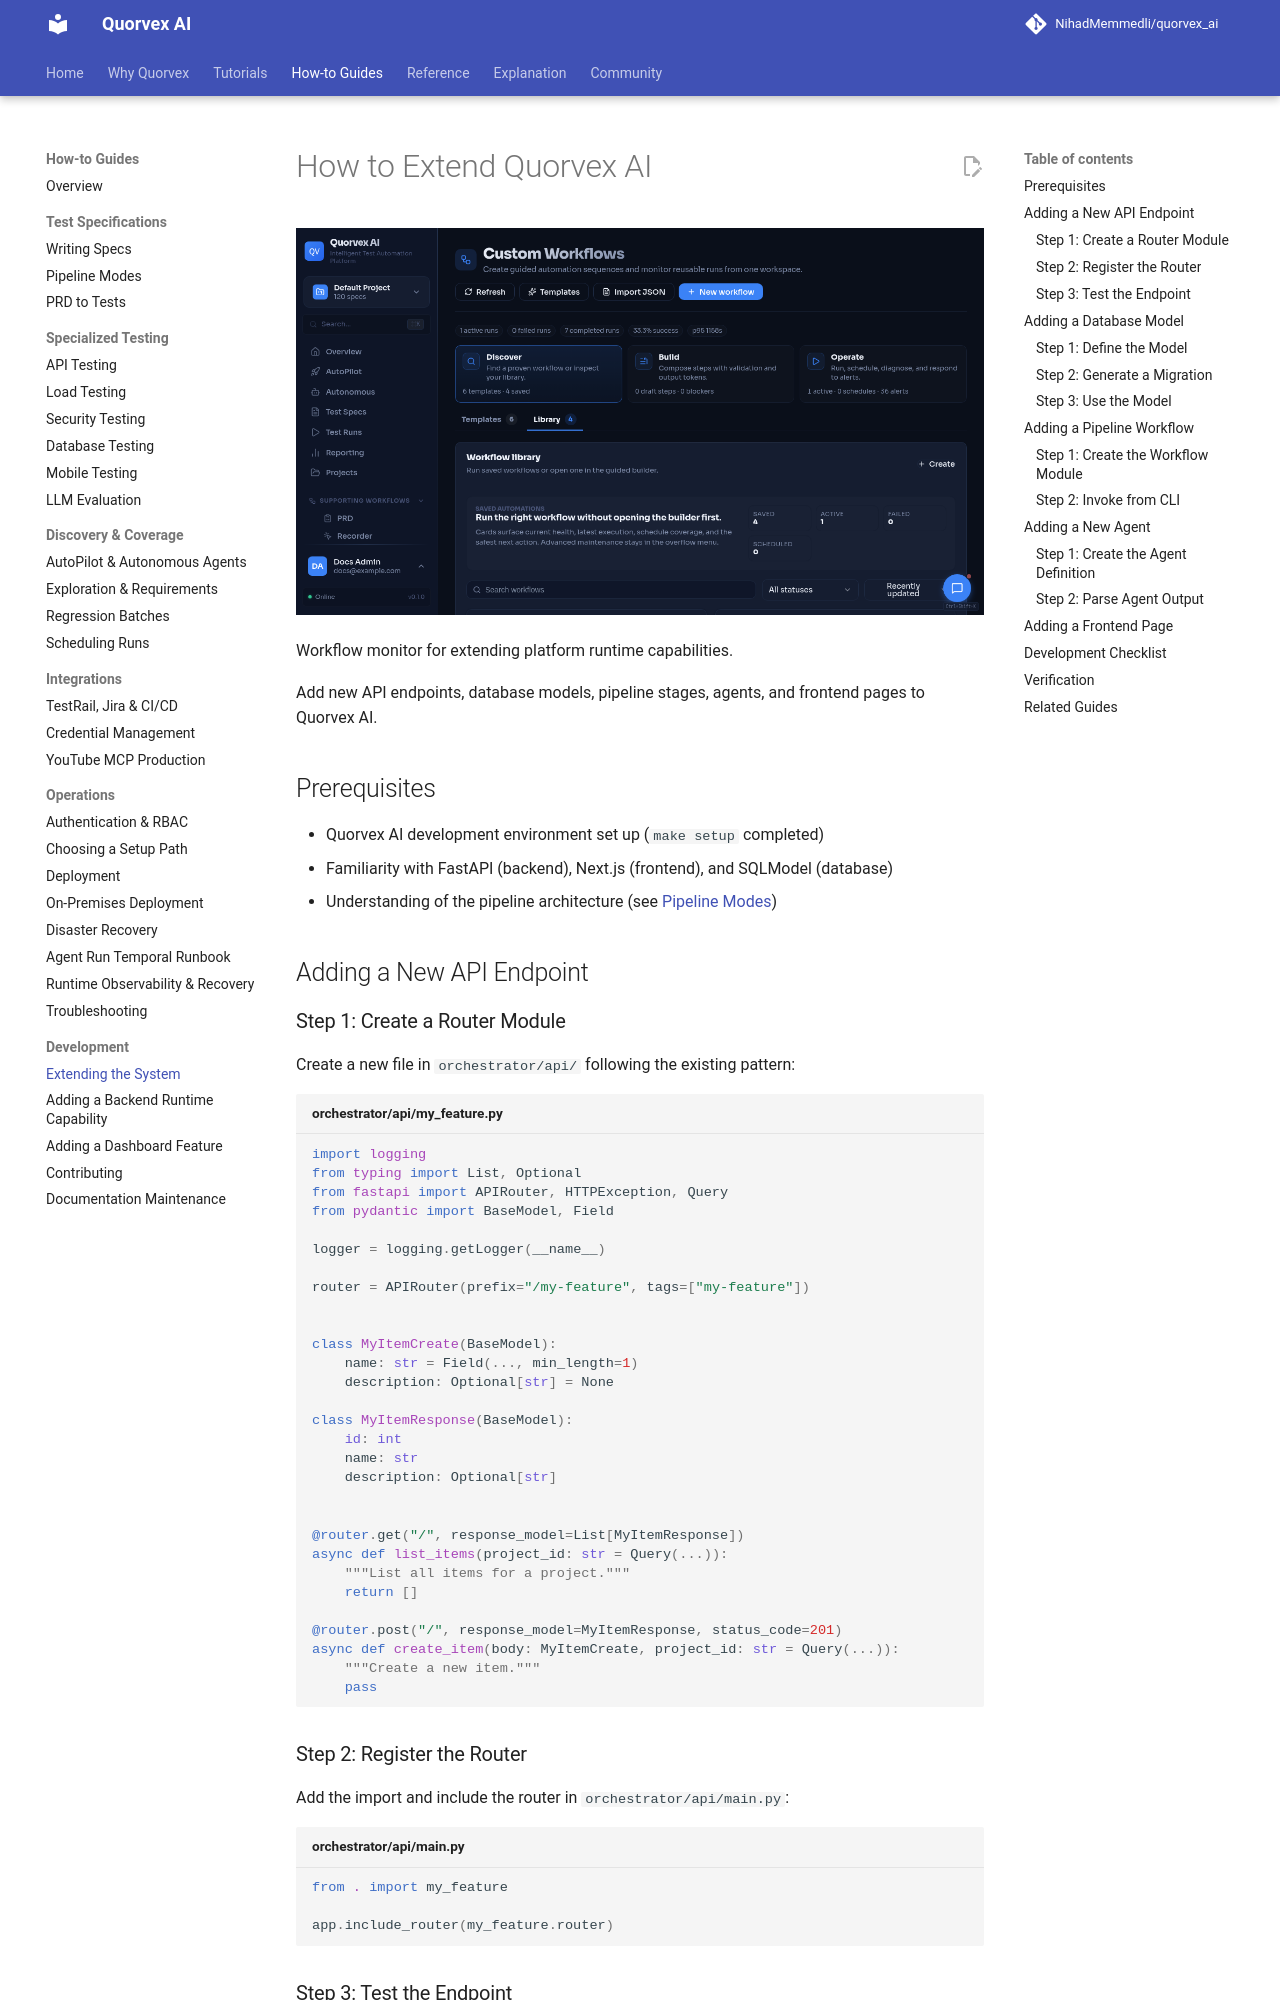

repository: karan01bhatt/5elements · page: guides/extending/index.html · generator: mkdocs

# How to Extend Quorvex AI

![Workflow monitor for extending platform runtime capabilities](../assets/ui/workflow.png)

<p class="caption">Workflow monitor for extending platform runtime capabilities.</p>


Add new API endpoints, database models, pipeline stages, agents, and frontend pages to Quorvex AI.

## Prerequisites

- Quorvex AI development environment set up (`make setup` completed)
- Familiarity with FastAPI (backend), Next.js (frontend), and SQLModel (database)
- Understanding of the pipeline architecture (see [Pipeline Modes](./pipeline-modes.md))

## Adding a New API Endpoint

### Step 1: Create a Router Module

Create a new file in `orchestrator/api/` following the existing pattern:

```python title="orchestrator/api/my_feature.py"
import logging
from typing import List, Optional
from fastapi import APIRouter, HTTPException, Query
from pydantic import BaseModel, Field

logger = logging.getLogger(__name__)

router = APIRouter(prefix="/my-feature", tags=["my-feature"])


class MyItemCreate(BaseModel):
    name: str = Field(..., min_length=1)
    description: Optional[str] = None

class MyItemResponse(BaseModel):
    id: int
    name: str
    description: Optional[str]


@router.get("/", response_model=List[MyItemResponse])
async def list_items(project_id: str = Query(...)):
    """List all items for a project."""
    return []

@router.post("/", response_model=MyItemResponse, status_code=201)
async def create_item(body: MyItemCreate, project_id: str = Query(...)):
    """Create a new item."""
    pass
```

### Step 2: Register the Router

Add the import and include the router in `orchestrator/api/main.py`:

```python title="orchestrator/api/main.py"
from . import my_feature

app.include_router(my_feature.router)
```

### Step 3: Test the Endpoint

```bash
make dev
# Open http://localhost:8001/docs -- your endpoint appears in Swagger UI
```

## Adding a Database Model
